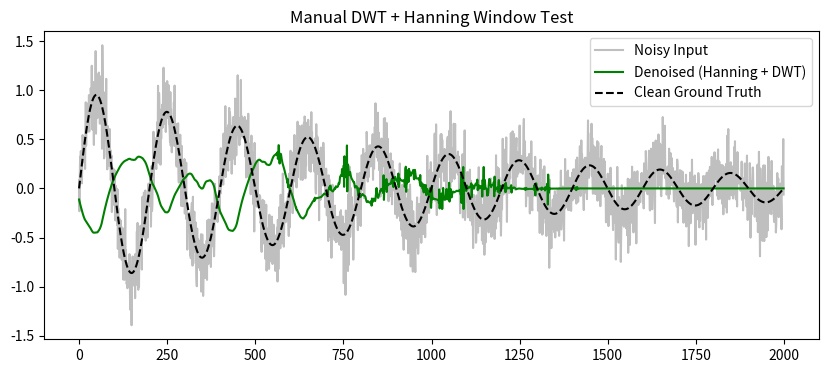

This figure's Python source:
import numpy as np
import matplotlib.pyplot as plt

class ManualWindow:
    @staticmethod
    def get_window(window_type, N, beta=14.0):
        """
        Generates a window array of length N
        
        Arguments:
            window_type (str): 'Rectangular', 'Hanning', 'Hamming', 'Blackman', 'Triangular', 'Kaiser'
            N (int): Length of the window
            beta (float): Shape parameter for Kaiser window (default 14.0)
        """
        if N <= 1:
            return np.ones(N)
        
        n = np.arange(N)
        
        if window_type == 'Rectangular':
            return np.ones(N)
            
        elif window_type == 'Hanning':
            # w[n] = 0.5 - 0.5 * cos(2*pi*n / (N-1))
            return 0.5 - 0.5 * np.cos(2 * np.pi * n / (N - 1))
            
        elif window_type == 'Hamming':
            # w[n] = 0.54 - 0.46 * cos(2*pi*n / (N-1))
            return 0.54 - 0.46 * np.cos(2 * np.pi * n / (N - 1))
            
        elif window_type == 'Blackman':
            # w[n] = 0.42 - 0.5*cos(2*pi*n/(N-1)) + 0.08*cos(4*pi*n/(N-1))
            return (0.42 - 0.5 * np.cos(2 * np.pi * n / (N - 1)) + 
                    0.08 * np.cos(4 * np.pi * n / (N - 1)))
                    
        elif window_type == 'Triangular':
            # w[n] = 1 - | (n - (N-1)/2) / ((N-1)/2) |
            return 1 - np.abs((n - (N - 1) / 2) / ((N - 1) / 2))
            
        elif window_type == 'Kaiser':
            # Requires Modified Bessel Function of first kind, order 0 (I0)
            # Formula: w[n] = I0(beta * sqrt(1 - ((2n/(N-1)) - 1)^2)) / I0(beta)
            
            # 1. Define manual I0 function (Taylor Series approximation)
            def manual_i0(x):
                sum_val = 1.0
                term = 1.0
                # 25 iterations is sufficient for convergence
                for k in range(1, 25):
                    term *= (x**2) / (4 * (k**2))
                    sum_val += term
                return sum_val

            # 2. Calculate coefficients
            alpha = (N - 1) / 2.0
            denom = manual_i0(beta)
            window = np.zeros(N)
            
            for i in range(N):
                term = np.sqrt(1 - ((i - alpha) / alpha)**2)
                # Handle potential tiny negative numbers in sqrt due to float precision
                if np.isnan(term): term = 0
                window[i] = manual_i0(beta * term) / denom
                
            return window
            
        else:
            # Default to Rectangular if unknown
            print(f"[!] Unknown window type '{window_type}', using Rectangular.")
            return np.ones(N)

class ManualDWT:
    # Uses the Mallat Algorithm (Filter Bank) with Daubechies 4 (db4) coefficients.
    def __init__(self):
        # Decomposition Low-Pass Coefficients (L_D) for db4
        self.ld_coeffs = np.array([
            0.230377813309, 0.714846570553, 0.630880767930, -0.027983769417,
            -0.187034811719, 0.030841381836, 0.032883011667, -0.010597401785
        ])
        
        # High-Pass Decomposition (H_D): Alternating Flip of L_D
        # H_D[n] = (-1)^n * L_D[N-1-n]
        self.hd_coeffs = np.zeros_like(self.ld_coeffs)
        N = len(self.ld_coeffs)
        for i in range(N):
            self.hd_coeffs[i] = ((-1)**i) * self.ld_coeffs[N-1-i]
            
        # Reconstruction Coefficients (Inverse DWT)
        # L_R (Low Recon) = Reverse L_D
        self.lr_coeffs = self.ld_coeffs[::-1]
        # H_R (High Recon) = Reverse H_D
        self.hr_coeffs = self.hd_coeffs[::-1]

    def downsample(self, arr):
        # Take every even index element (Decimation by 2)
        return arr[1::2]

    def upsample(self, arr):
        # Insert zeros between elements (Interpolation)
        up = np.zeros(len(arr) * 2)
        up[::2] = arr
        return up

    def pad_signal(self, signal):
        # Symmetric padding to handle convolution edge effects
        pad_len = len(self.ld_coeffs) // 2
        return np.pad(signal, (pad_len, pad_len), mode='edge')

    def dwt_decomposition(self, signal, levels=8):
        coeffs = []
        current_appx = signal
        
        for i in range(levels):
            # Convolve using 'valid' mode after padding
            padded = self.pad_signal(current_appx)
            
            cA = np.convolve(padded, self.ld_coeffs, mode='valid')
            cD = np.convolve(padded, self.hd_coeffs, mode='valid')
            
            # Downsampling
            cA_down = self.downsample(cA)
            cD_down = self.downsample(cD)
            
            coeffs.append(cD_down) # Store Detail
            current_appx = cA_down # Approximation continues to next level
            
        coeffs.append(current_appx) # Store final Approximation
        
        # Return in standard order: [cA8, cD8, cD7, ..., cD1]
        return coeffs[::-1]

    def idwt_reconstruction(self, coeffs):
        current_appx = coeffs[0]
        details = coeffs[1:]
        
        for cD in details:
            # Ensure the approximation vector matches the detail vector length
            # before upsampling, as they must align for the next level
            if len(current_appx) != len(cD):
                if len(current_appx) > len(cD):
                    current_appx = current_appx[:len(cD)]
                else:
                    pad_amt = len(cD) - len(current_appx)
                    current_appx = np.pad(current_appx, (0, pad_amt), 'edge')
            
            # 1. Upsampling
            up_appx = self.upsample(current_appx)
            up_detail = self.upsample(cD)
            
            # 2. Convolution with Reconstruction Filters (Full Mode)
            rec_appx = np.convolve(up_appx, self.lr_coeffs, mode='full')
            rec_detail = np.convolve(up_detail, self.hr_coeffs, mode='full')
            
            # 3. Summation and Trimming
            rec_sum = rec_appx + rec_detail
            
            target_len = len(up_appx)
            filter_len = len(self.ld_coeffs)
            
            # Empirical trimming indices for db4 alignment
            start_idx = filter_len - 1
            end_idx = start_idx + target_len
            
            if end_idx > len(rec_sum):
                rec_sum = rec_sum[start_idx:]
            else:
                rec_sum = rec_sum[start_idx:end_idx]
            
            current_appx = rec_sum
            
        return current_appx

def soft_thresholding(x, threshold):
    # y = sign(x) * max(0, |x| - T)
    return np.sign(x) * np.maximum(np.abs(x) - threshold, 0)

def denoise_dwt(segments, window_type='Rectangular'):
    """
    Main function for DWT Denoisings
    
    Steps:
    1. Apply selected Window Function
    2. Decompose using DWT (db4, level 8)
    3. Estimate Noise using MAD on Detail Coeffs Level 1
    4. Apply Soft Thresholding
    5. Reconstruct Signal
    """
    if not segments:
        return []
    
    dwt = ManualDWT()
    print(f"[-] Applying Denoising DWT (Window: {window_type}, db4, level 8)...")
    
    processed_segments = []
    
    for seg in segments:
        new_seg = seg.copy()
        
        # Prioritize 'gl_filtered', fallback to 'gl_segment' (raw)
        if 'gl_filtered' in seg:
            gl_input = seg['gl_filtered']
        else:
            gl_input = seg['gl_segment']

        if 'vl_filtered' in seg:
            vl_input = seg['vl_filtered']
        else:
            vl_input = seg['vl_segment']
        
        # Generate Window
        N = len(gl_input)
        window = ManualWindow.get_window(window_type, N)
        
        # Process GL
        try:
            # 1. Apply Window
            gl_windowed = gl_input * window
            
            # 2. Decomposition
            coeffs_gl = dwt.dwt_decomposition(gl_windowed, levels=8)
            
            # 3. Threshold Calculation (Donoho's Method)
            cD1_gl = coeffs_gl[-1]
            # MAD = median(|x - median(x)|), assuming mean 0 -> median(|x|)
            sigma_gl = np.median(np.abs(cD1_gl)) / 0.6745
            threshold_gl = sigma_gl * np.sqrt(2 * np.log(len(gl_windowed)))
            
            # 4. Thresholding
            new_coeffs_gl = [coeffs_gl[0]] # Keep Approximation
            for detail in coeffs_gl[1:]:
                new_coeffs_gl.append(soft_thresholding(detail, threshold_gl))
                
            # 5. Reconstruction
            gl_denoised = dwt.idwt_reconstruction(new_coeffs_gl)
            
            # 6. Final Resizing (Safety check)
            if len(gl_denoised) > len(gl_input):
                gl_denoised = gl_denoised[:len(gl_input)]
            elif len(gl_denoised) < len(gl_input):
                gl_denoised = np.pad(gl_denoised, (0, len(gl_input) - len(gl_denoised)), 'edge')
                
            new_seg['gl_denoised'] = gl_denoised
            
        except Exception as e:
            print(f"[!] Error denoising GL cycle {seg['cycle_id']}: {e}")
            new_seg['gl_denoised'] = gl_input # Fallback

        # Process VL
        try:
            # 1. Apply Window
            vl_windowed = vl_input * window
            
            # 2. Decomposition
            coeffs_vl = dwt.dwt_decomposition(vl_windowed, levels=8)
            
            # 3. Threshold Calculation
            cD1_vl = coeffs_vl[-1]
            sigma_vl = np.median(np.abs(cD1_vl)) / 0.6745
            threshold_vl = sigma_vl * np.sqrt(2 * np.log(len(vl_windowed)))
            
            # 4. Thresholding
            new_coeffs_vl = [coeffs_vl[0]]
            for detail in coeffs_vl[1:]:
                new_coeffs_vl.append(soft_thresholding(detail, threshold_vl))
            
            # 5. Reconstruction
            vl_denoised = dwt.idwt_reconstruction(new_coeffs_vl)
            
            if len(vl_denoised) > len(vl_input):
                vl_denoised = vl_denoised[:len(vl_input)]
            elif len(vl_denoised) < len(vl_input):
                vl_denoised = np.pad(vl_denoised, (0, len(vl_input) - len(vl_denoised)), 'edge')
                
            new_seg['vl_denoised'] = vl_denoised
            
        except Exception as e:
            print(f"[!] Error denoising VL cycle {seg['cycle_id']}: {e}")
            new_seg['vl_denoised'] = vl_input 
        
        processed_segments.append(new_seg)
        
    return processed_segments

def plot_denoising_comparison(segments, cycle_idx=0):
    if not segments: return
    
    seg = segments[cycle_idx]
    t = seg['time']
    t = t - t[0]
    
    plt.figure(figsize=(10, 8))
    
    plt.subplot(2, 1, 1)
    # Safer check for input signal
    if 'gl_filtered' in seg:
        input_sig = seg['gl_filtered']
        label = 'Filtered Input'
    else:
        input_sig = seg['gl_segment']
        label = 'Raw Input'

    plt.plot(t[:len(input_sig)], input_sig, color='lightgray', label=label)
    plt.plot(t[:len(seg['gl_denoised'])], seg['gl_denoised'], color='blue', linewidth=1.5, label='DWT Denoised')
    plt.title(f"DWT Denoising Result - GL (Cycle {seg['cycle_id']})")
    plt.legend()
    plt.grid(True, alpha=0.3)
    
    plt.subplot(2, 1, 2)
    if 'vl_filtered' in seg:
        input_sig_vl = seg['vl_filtered']
        label_vl = 'Filtered Input'
    else:
        input_sig_vl = seg['vl_segment']
        label_vl = 'Raw Input'

    plt.plot(t[:len(input_sig_vl)], input_sig_vl, color='lightgray', label=label_vl)
    plt.plot(t[:len(seg['vl_denoised'])], seg['vl_denoised'], color='red', linewidth=1.5, label='DWT Denoised')
    plt.title(f"DWT Denoising Result - VL (Cycle {seg['cycle_id']})")
    plt.legend()
    plt.grid(True, alpha=0.3)
    
    plt.tight_layout()
    plt.show()

# <<<< Standalone Testing Block >>>>
if __name__ == "__main__":
    # Dummy Data Generation
    t = np.linspace(0, 1, 2000)
    clean = np.sin(2*np.pi*10*t) * np.exp(-2*t) 
    noise = np.random.normal(0, 0.2, len(t))
    noisy_sig = clean + noise
    
    # Updated Dummy Data Structure (Includes both segment and filtered keys)
    dummy_segs = [{
        'cycle_id': 99,
        'time': t,
        'gl_segment': noisy_sig,   # Raw
        'gl_filtered': noisy_sig,  # Filtered
        'vl_segment': noisy_sig,   # Raw
        'vl_filtered': noisy_sig,  # Filtered
        'fs': 2000
    }]
    
    # Test with Hanning Window
    res = denoise_dwt(dummy_segs, window_type='Hanning')
    
    plt.figure(figsize=(10,4))
    plt.plot(noisy_sig, color='gray', alpha=0.5, label='Noisy Input')
    plt.plot(res[0]['gl_denoised'], color='green', label='Denoised (Hanning + DWT)')
    plt.plot(clean, color='black', linestyle='--', label='Clean Ground Truth')
    plt.legend()
    plt.title("Manual DWT + Hanning Window Test")
    plt.show()